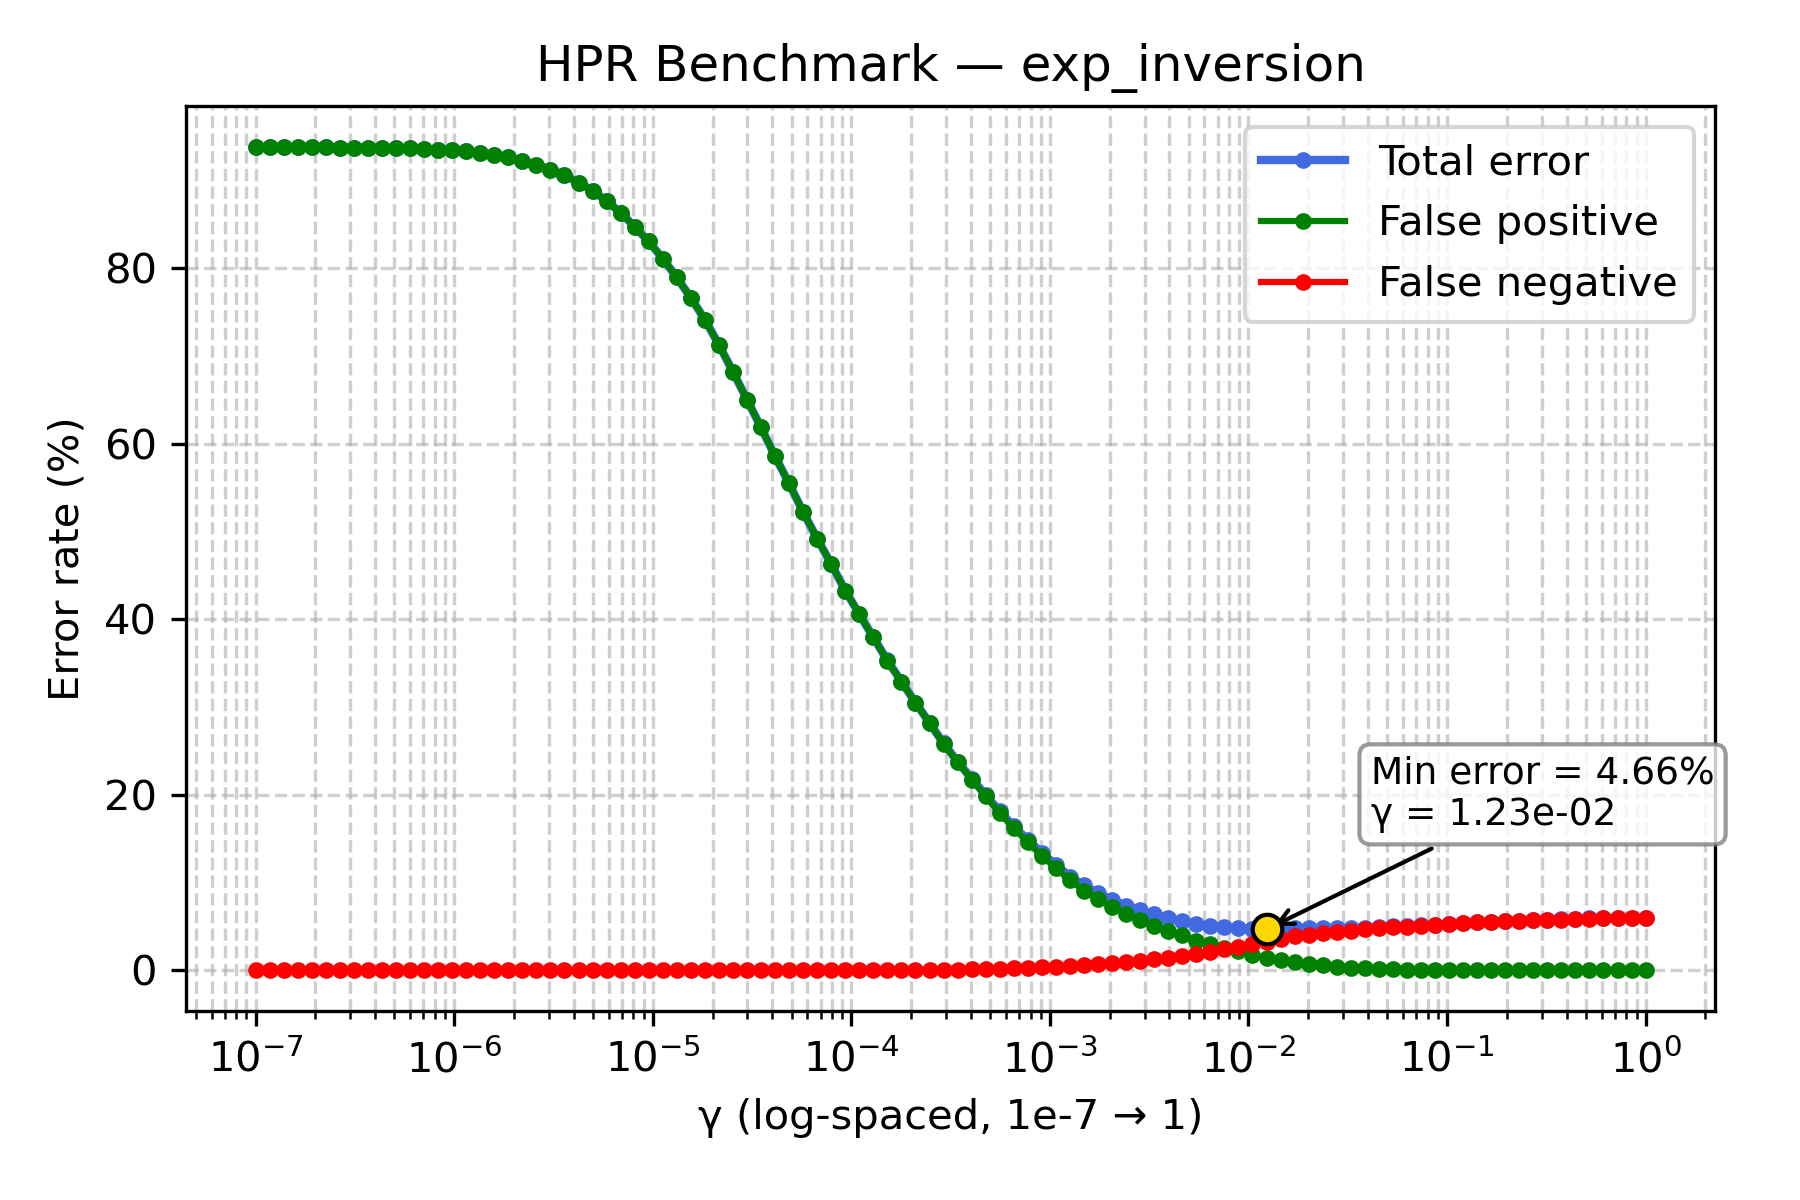

The table this chart was drawn from, first rows:
gamma, TOTAL_rate, FP_rate, FN_rate
1e-07, 93.78, 93.78, 0.0
1.1768119524349991e-07, 93.78, 93.78, 0.0
1.3848863713938718e-07, 93.77, 93.77, 0.0
1.6297508346206436e-07, 93.76, 93.76, 0.0
1.9179102616724887e-07, 93.76, 93.76, 0.0
2.2570197196339216e-07, 93.75, 93.75, 0.0
2.656087782946684e-07, 93.74, 93.74, 0.0
3.125715849688235e-07, 93.73, 93.73, 0.0
3.678379771828634e-07, 93.72, 93.72, 0.0
4.3287612810830616e-07, 93.69, 93.69, 0.0
5.094138014816375e-07, 93.66, 93.66, 0.0
5.994842503189409e-07, 93.64, 93.64, 0.0
7.054802310718645e-07, 93.59, 93.59, 0.0
8.302175681319736e-07, 93.52, 93.52, 0.0
9.770099572992247e-07, 93.44, 93.44, 0.0
1.1497569953977357e-06, 93.33, 93.33, 0.0
1.3530477745798075e-06, 93.09, 93.09, 0.0
1.592282793341094e-06, 92.88, 92.88, 0.0
1.873817422860383e-06, 92.62, 92.62, 0.0
2.2051307399030456e-06, 92.22, 92.22, 0.0
2.5950242113997373e-06, 91.76, 91.76, 0.0
3.0538555088334123e-06, 91.19, 91.19, 0.0
3.5938136638046257e-06, 90.62, 90.62, 0.0
4.229242874389499e-06, 89.72, 89.72, 0.0
4.977023564332114e-06, 88.83, 88.83, 0.0
5.857020818056661e-06, 87.66, 87.66, 0.0
6.892612104349695e-06, 86.32, 86.32, 0.0
8.111308307896873e-06, 84.72, 84.72, 0.0
9.545484566618328e-06, 83.03, 83.03, 0.0
1.1233240329780266e-05, 81.08, 81.08, 0.0
1.3219411484660286e-05, 78.94, 78.94, 0.0
1.5556761439304724e-05, 76.62, 76.62, 0.0
1.8307382802953696e-05, 74.13, 74.13, 0.0
2.1544346900318823e-05, 71.27, 71.27, 0.0
2.5353644939701114e-05, 68.19, 68.19, 0.0
2.9836472402833343e-05, 65.02, 65.02, 0.0
3.511191734215127e-05, 61.85, 61.85, 0.0
4.1320124001153344e-05, 58.56, 58.56, 0.0
4.8626015800653536e-05, 55.46, 55.46, 0.0
5.72236765935022e-05, 52.2, 52.2, 0.0
6.734150657750829e-05, 49.18, 49.18, 0.0
7.92482898353917e-05, 46.27, 46.27, 0.0
9.326033468832199e-05, 43.25, 43.25, 0.0
0.0001097, 40.58, 40.58, 0.005
0.0001292, 37.92, 37.91, 0.005
0.000152, 35.3, 35.28, 0.015
0.0001789, 32.88, 32.86, 0.015
0.0002105, 30.5, 30.48, 0.025
0.0002477, 28.18, 28.15, 0.035
0.0002915, 25.85, 25.8, 0.05
0.000343, 23.78, 23.71, 0.075
0.0004037, 21.82, 21.72, 0.1
0.0004751, 19.97, 19.84, 0.135
0.0005591, 18.09, 17.91, 0.175
0.0006579, 16.39, 16.16, 0.23
0.0007743, 14.84, 14.56, 0.27
0.0009112, 13.37, 13.03, 0.34
0.001072, 12.01, 11.61, 0.405
0.001262, 10.67, 10.22, 0.45
0.001485, 9.655, 9.075, 0.58
... 40 more rows
